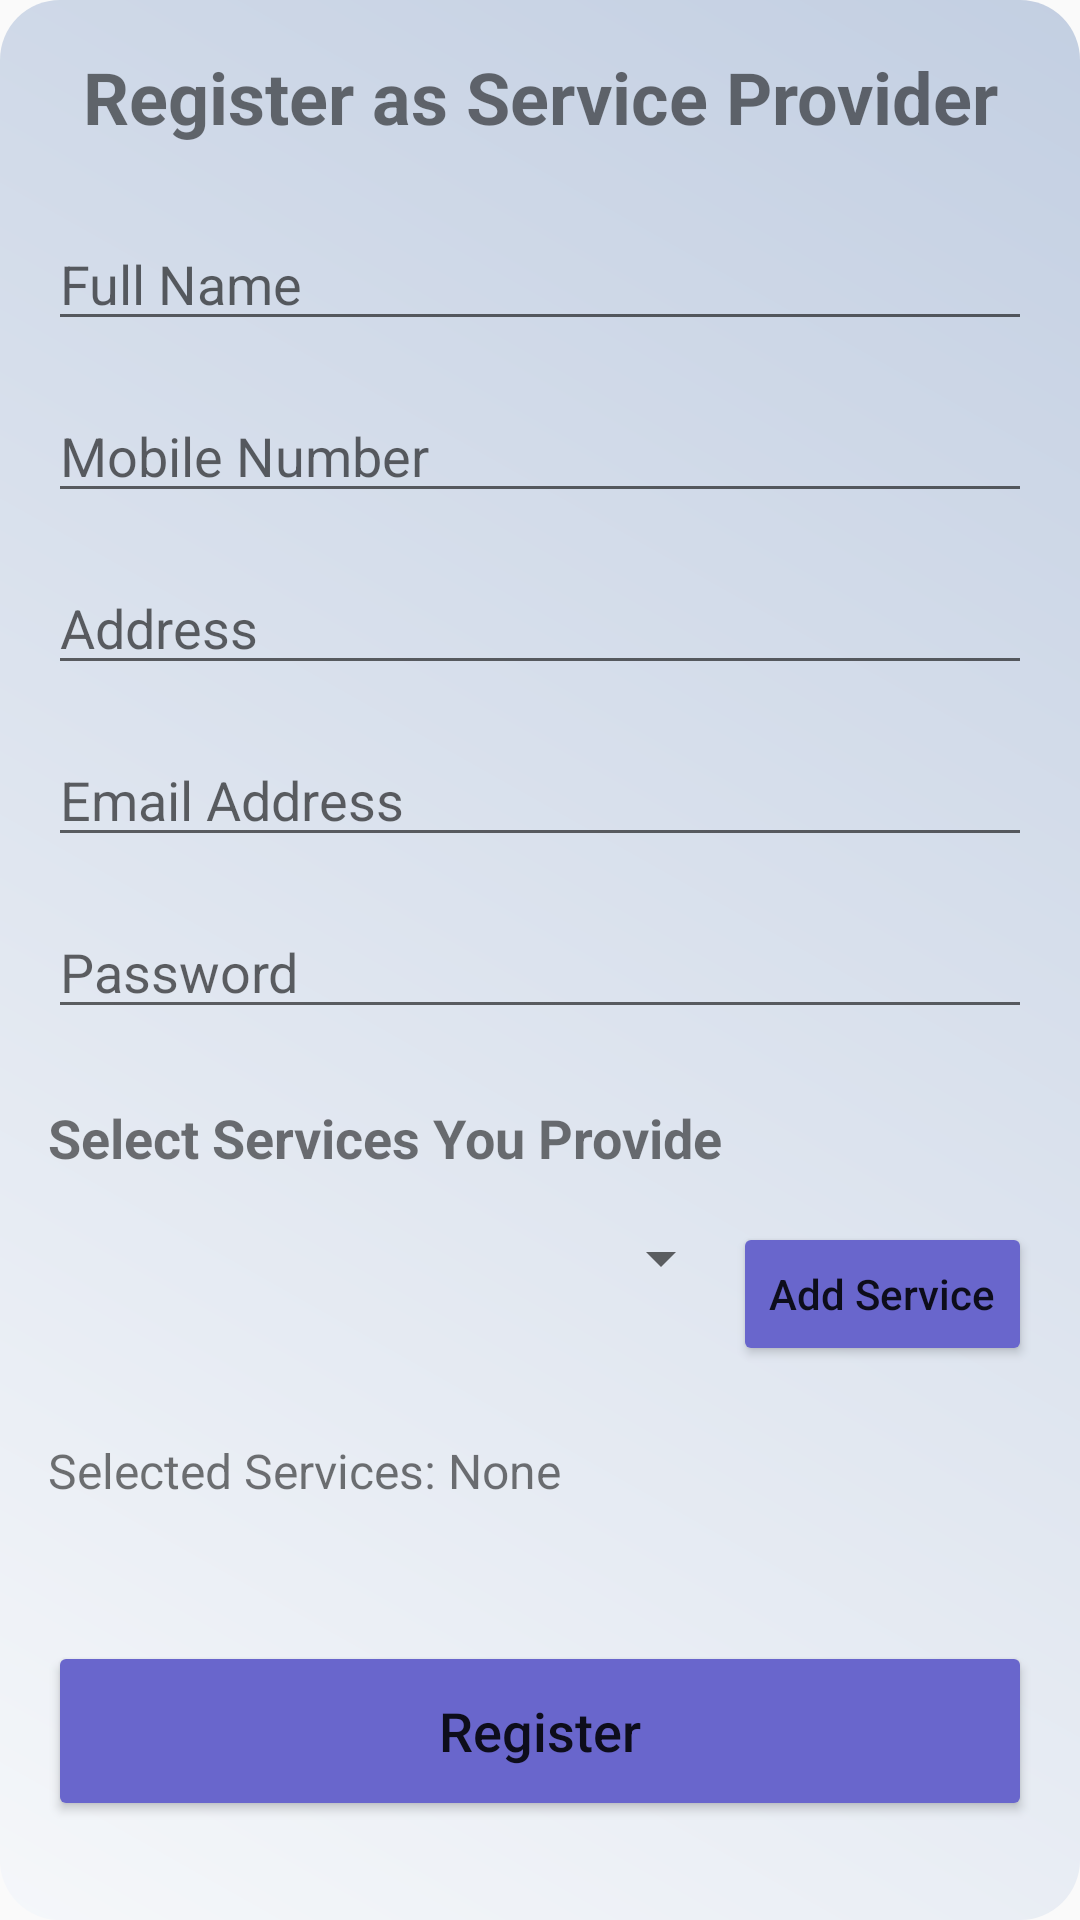

Android layout source for this screen:
<!-- AndroidManifest.xml: application theme AppTheme -->
<!-- res/layout/activity_registration.xml -->
<?xml version="1.0" encoding="utf-8"?>
<ScrollView xmlns:android="http://schemas.android.com/apk/res/android"
    xmlns:app="http://schemas.android.com/apk/res-auto"
    xmlns:tools="http://schemas.android.com/tools"
    android:layout_width="match_parent"
    android:layout_height="match_parent"
    android:background="@drawable/card_background"
    tools:context=".RegistrationActivity">

    <LinearLayout
        android:layout_width="match_parent"
        android:layout_height="wrap_content"
        android:orientation="vertical"
        android:padding="16dp">

        <TextView
            android:id="@+id/textViewUserType"
            android:layout_width="match_parent"
            android:layout_height="wrap_content"
            android:gravity="center"
            android:text="Register as Service Provider"
            android:textSize="24sp"
            android:textStyle="bold"
            android:layout_marginBottom="24dp" />

        <EditText
            android:id="@+id/editTextName"
            android:layout_width="match_parent"
            android:layout_height="wrap_content"
            android:layout_marginBottom="16dp"
            android:hint="Full Name"
            android:inputType="textPersonName" />

        <EditText
            android:id="@+id/editTextMobile"
            android:layout_width="match_parent"
            android:layout_height="wrap_content"
            android:layout_marginBottom="16dp"
            android:hint="Mobile Number"
            android:inputType="phone" />

        <EditText
            android:id="@+id/editTextAddress"
            android:layout_width="match_parent"
            android:layout_height="wrap_content"
            android:layout_marginBottom="16dp"
            android:hint="Address"
            android:inputType="textPostalAddress" />

        <EditText
            android:id="@+id/editTextEmail"
            android:layout_width="match_parent"
            android:layout_height="wrap_content"
            android:layout_marginBottom="16dp"
            android:hint="Email Address"
            android:inputType="textEmailAddress" />

        <EditText
            android:id="@+id/editTextPassword"
            android:layout_width="match_parent"
            android:layout_height="wrap_content"
            android:layout_marginBottom="16dp"
            android:hint="Password"
            android:inputType="textPassword" />

        
        <LinearLayout
            android:id="@+id/servicesLayout"
            android:layout_width="match_parent"
            android:layout_height="wrap_content"
            android:orientation="vertical">

            <TextView
                android:layout_width="match_parent"
                android:layout_height="wrap_content"
                android:text="Select Services You Provide"
                android:textSize="18sp"
                android:textStyle="bold"
                android:layout_marginTop="8dp"
                android:layout_marginBottom="16dp" />

            <LinearLayout
                android:layout_width="match_parent"
                android:layout_height="wrap_content"
                android:orientation="horizontal"
                android:layout_marginBottom="16dp">

                <Spinner
                    android:id="@+id/spinnerServices"
                    android:layout_width="0dp"
                    android:layout_height="wrap_content"
                    android:layout_weight="1" />

                <Button
                    android:id="@+id/buttonAddService"
                    android:layout_width="wrap_content"
                    android:layout_height="wrap_content"
                    android:text="Add Service"
                    android:backgroundTint="@color/lavender"
                    android:textAllCaps="false" />
            </LinearLayout>

            <TextView
                android:id="@+id/textViewSelectedServices"
                android:layout_width="match_parent"
                android:layout_height="wrap_content"
                android:layout_marginTop="8dp"
                android:layout_marginBottom="16dp"
                android:text="Selected Services: None"
                android:textSize="16sp" />
        </LinearLayout>
        <Button
            android:id="@+id/registerButton"
            android:text="Register"
            android:textAllCaps="false"
            style="@style/ButtonStyle"/>

    </LinearLayout>
</ScrollView>
<!-- resources referenced by this layout -->
<resources>
  <color name="lavender">#6966CC</color>
  <!-- drawable card_background (drawable) -->
  <?xml version="1.0" encoding="utf-8"?>
  <shape xmlns:android="http://schemas.android.com/apk/res/android">
      <gradient
          android:angle="45"
          android:startColor="#F5F7FA"
          android:endColor="#C3CFE2"/>
      <corners android:radius="20dp"/>
  </shape>
  <style name="ButtonStyle">
          <item name="android:backgroundTint">@color/lavender</item>
          <item name="android:layout_marginTop">30dp</item>
          <item name="android:layout_width">match_parent</item>
          <item name="android:layout_height">60dp</item>
          <item name="android:textSize">18sp</item>
          <item name="cornerRadius">20dp</item>
      </style>
  <style name="AppTheme" parent="Theme.AppCompat.Light.NoActionBar">
          <item name="colorPrimary">@color/colorPrimary</item>
          <item name="colorPrimaryDark">@color/colorPrimaryDark</item>
          <item name="colorAccent">@color/colorAccent</item>
          
  
          <item name="colorSecondary">@color/teal_200</item>
          <item name="colorSecondaryVariant">@color/teal_700</item>
          <item name="colorOnSecondary">@color/black</item>
          
          <item name="android:statusBarColor">?attr/colorPrimaryVariant</item>
      </style>
  <color name="colorPrimary">#6200EE</color>
  <color name="colorPrimaryDark">#3700B3</color>
  <color name="colorAccent">#03DAC5</color>
  <color name="teal_200">#FF03DAC5</color>
  <color name="teal_700">#FF018786</color>
  <color name="black">#FF000000</color>
</resources>
